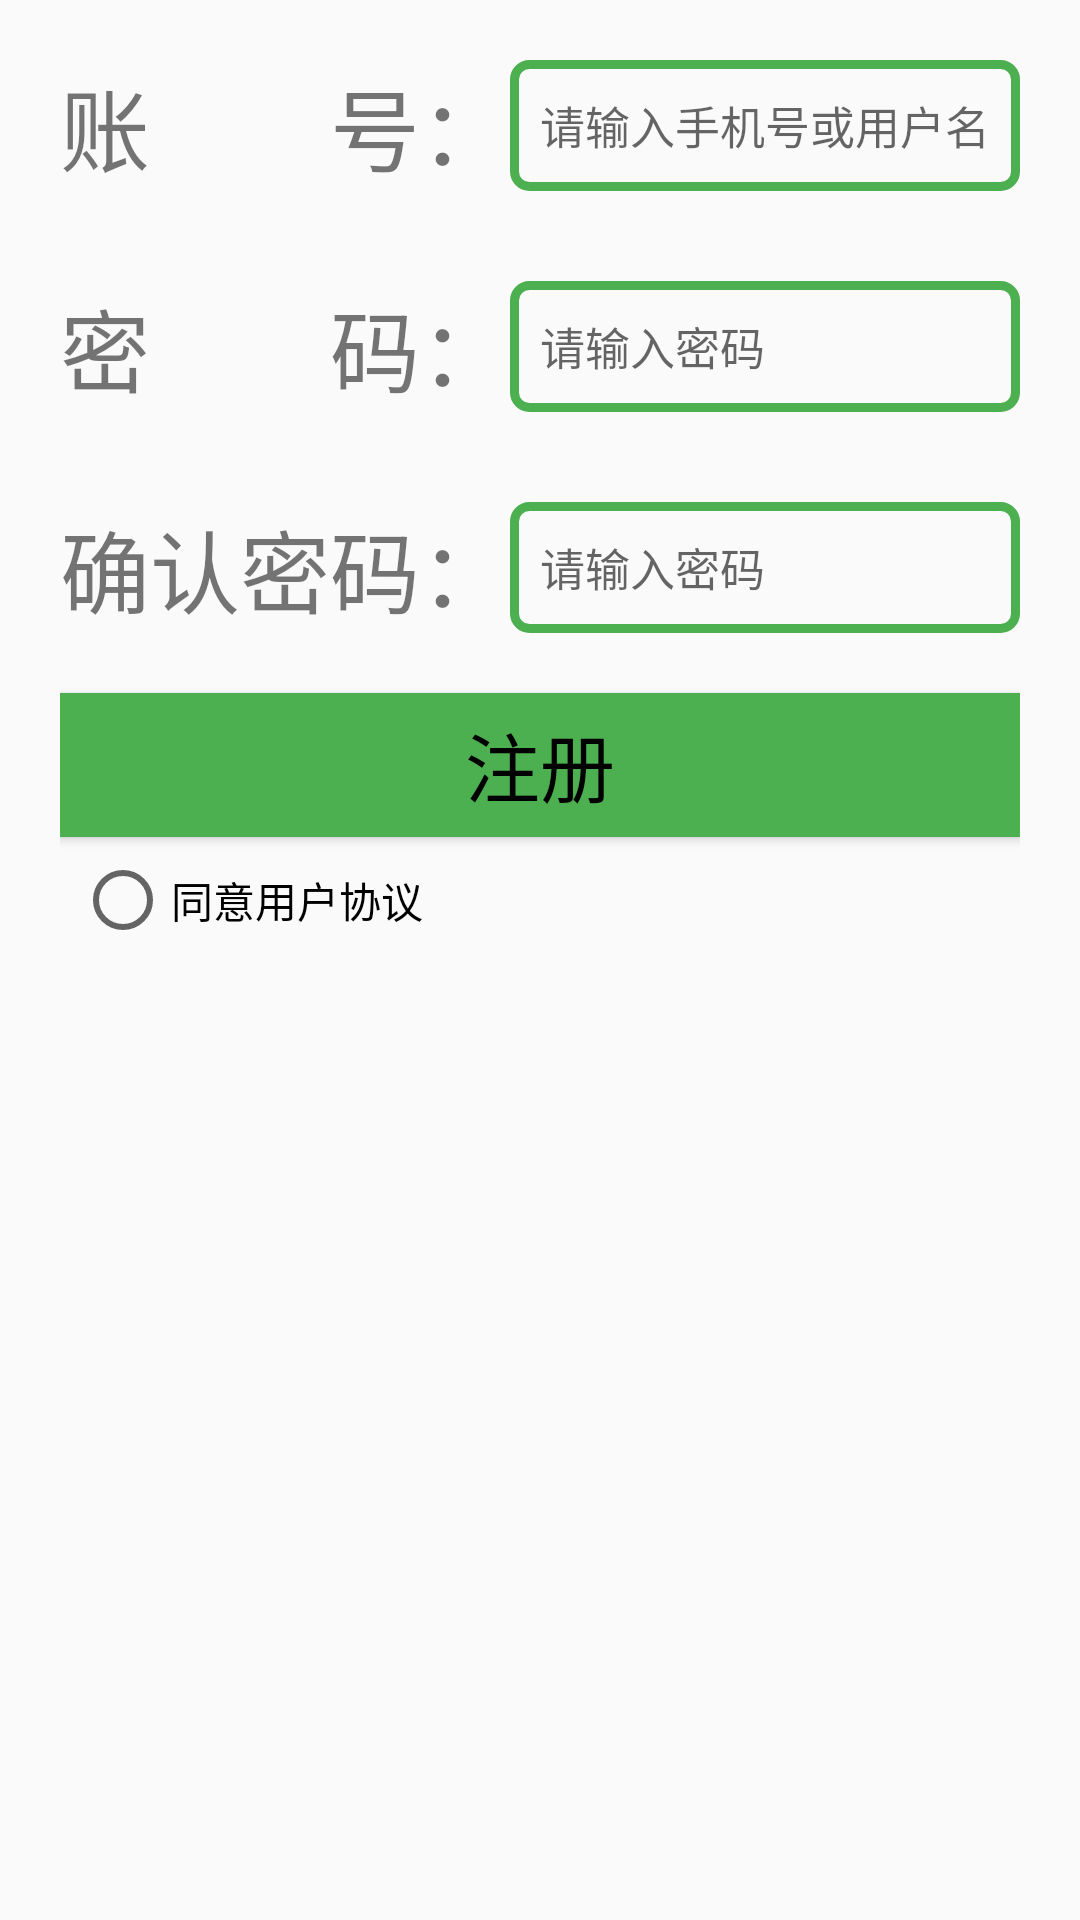

Reconstruct the res/layout file that produces this screen, plus the resources it refers to.
<!-- AndroidManifest.xml: application theme Theme.MyApplication -->
<!-- res/layout/activity_register.xml -->
<?xml version="1.0" encoding="utf-8"?>
<LinearLayout xmlns:android="http://schemas.android.com/apk/res/android"
    xmlns:app="http://schemas.android.com/apk/res-auto"
    xmlns:tools="http://schemas.android.com/tools"
    android:layout_width="match_parent"
    android:layout_height="match_parent"
    tools:context=".projectJava.Activity.activity_register"
    android:padding="20dp"
    android:orientation="vertical">

    <LinearLayout
        android:layout_width="match_parent"
        android:layout_height="wrap_content"
        android:layout_marginBottom="30dp"
        android:orientation="horizontal">

        <TextView
            android:layout_width="wrap_content"
            android:layout_height="wrap_content"
            android:text="账&#12288;&#12288;号："
            android:textSize="30sp" />

        <EditText
            android:id="@+id/et_account_r"
            android:layout_width="match_parent"
            android:layout_height="match_parent"
            android:inputType="number"
            style="@style/MyEditTextStyle"
            android:hint="请输入手机号或用户名" />
    </LinearLayout>

    <LinearLayout
        android:layout_width="match_parent"
        android:layout_height="wrap_content"
        android:orientation="horizontal">

        <TextView
            android:layout_width="wrap_content"
            android:layout_height="wrap_content"
            android:text="密&#12288;&#12288;码："
            android:textSize="30sp" />

        <EditText
            android:id="@+id/et_password_r"
            android:layout_width="match_parent"
            android:layout_height="match_parent"
            android:inputType="numberPassword"
            style="@style/MyEditTextStyle"
            android:hint="请输入密码" />

    </LinearLayout>

    <LinearLayout
        android:layout_width="match_parent"
        android:layout_height="wrap_content"
        android:orientation="horizontal"
        android:layout_marginTop="30dp"
        >

        <TextView
            android:layout_width="wrap_content"
            android:layout_height="wrap_content"
            android:text="确认密码："
            android:textSize="30sp" />

        <EditText
            android:id="@+id/et_passConfirm"
            android:layout_width="match_parent"
            android:layout_height="match_parent"
            android:inputType="numberPassword"
            style="@style/MyEditTextStyle"
            android:hint="请输入密码" />

    </LinearLayout>

    <Button
        android:id="@+id/btn_register"
        android:layout_width="match_parent"
        android:layout_height="wrap_content"
        style="@style/MyButtonStyle"
        android:text="注册"
        />

    <RadioButton
        android:id="@+id/rb"
        android:layout_width="wrap_content"
        android:layout_height="wrap_content"
        android:text="同意用户协议"
        android:layout_margin="5dp"
        />


</LinearLayout>
<!-- resources referenced by this layout -->
<resources>
  <style name="MyButtonStyle">
          <item name="android:textSize">@dimen/text_size_large</item>
          <item name="android:textColor">@color/black</item>
          <item name="android:layout_marginTop">20dp</item>
          <item name="android:background">@drawable/btn_selector</item>
      </style>
  <style name="MyEditTextStyle">
          <item name="android:textSize">15sp</item>
          <item name="android:paddingLeft">10dp</item>
          <item name="android:background">@drawable/edit_frame</item>
      </style>
  <style name="Theme.MyApplication" parent="Theme.MaterialComponents.DayNight.DarkActionBar.Bridge">
          
          <item name="colorPrimary">@color/colorPrimary</item>
          <item name="colorPrimaryVariant">@color/colorPrimaryDark</item>
          <item name="colorOnPrimary">@color/white</item>
  
          <item name="colorAccent">@color/colorAccent</item>
  
  
          
          <item name="colorSecondary">@color/teal_200</item>
          <item name="colorSecondaryVariant">@color/teal_700</item>
          <item name="colorOnSecondary">@color/black</item>
          
          <item name="android:statusBarColor">?attr/colorPrimaryVariant</item>
          
  
  
      </style>
  <dimen name="text_size_large">25sp</dimen>
  <color name="black">#FF000000</color>
  <!-- drawable btn_selector (drawable) -->
  <?xml version="1.0" encoding="utf-8"?>
  <selector xmlns:tools="http://schemas.android.com/tools" xmlns:android="http://schemas.android.com/apk/res/android">
  
      <item android:drawable="@color/green_700"
          android:state_pressed="true" >
          <shape>
              <stroke android:width="3dp" android:color="@color/green_500" />
              <corners android:radius="100dp" />
          </shape>
      </item>
      <item android:drawable="@color/green_500">
          <shape>
              <stroke android:width="3dp" android:color="@color/green_500" />
              <corners android:radius="10dp" />
          </shape>
      </item>
  </selector>
  <!-- drawable edit_frame (drawable) -->
  <?xml version="1.0" encoding="utf-8"?>
  <shape xmlns:android="http://schemas.android.com/apk/res/android">
  
      <stroke android:color="@color/green_500" android:width="3dp"/>
  
      <corners android:radius="5dp"/>
  
  </shape>
  <color name="colorPrimary">@color/green_700</color>
  <color name="colorPrimaryDark">@color/green_500</color>
  <color name="white">#FFFFFFFF</color>
  <color name="colorAccent">@color/orange</color>
  <color name="teal_200">#FF03DAC5</color>
  <color name="teal_700">#FF018786</color>
  <color name="green_700">#388E3C</color>
  <color name="green_500">#4CAF50</color>
  <color name="orange">#FF9800</color>
</resources>
